Dataset: Water_images (GitHub, sk1252k5/Water_Quality). Classes: bersih, keruh, kotor.

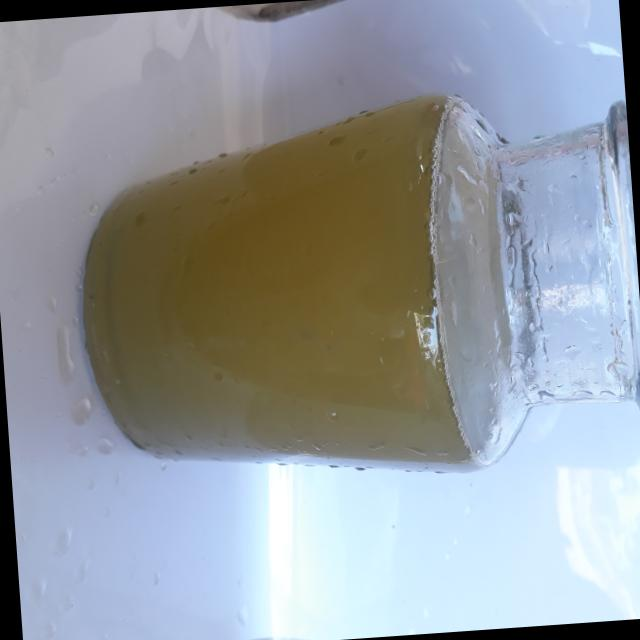
Label: keruh

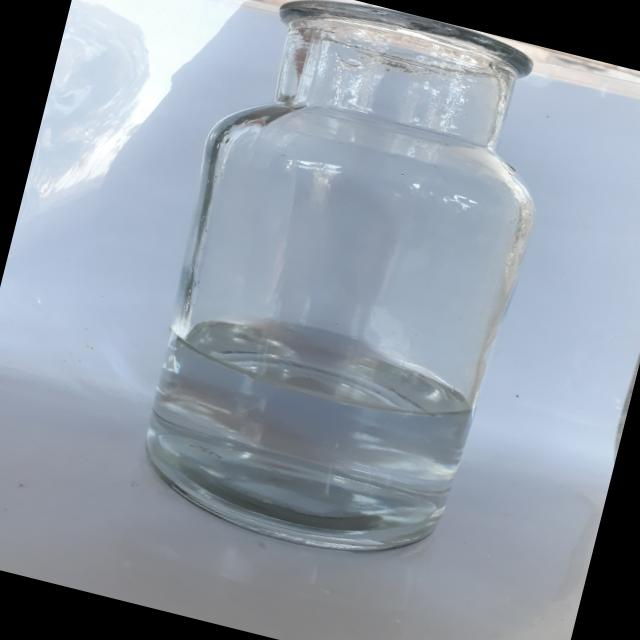
Label: bersih

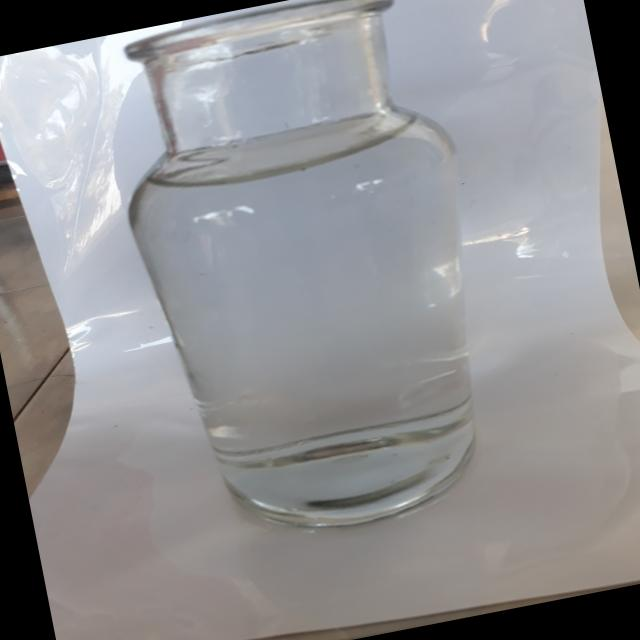
Label: bersih

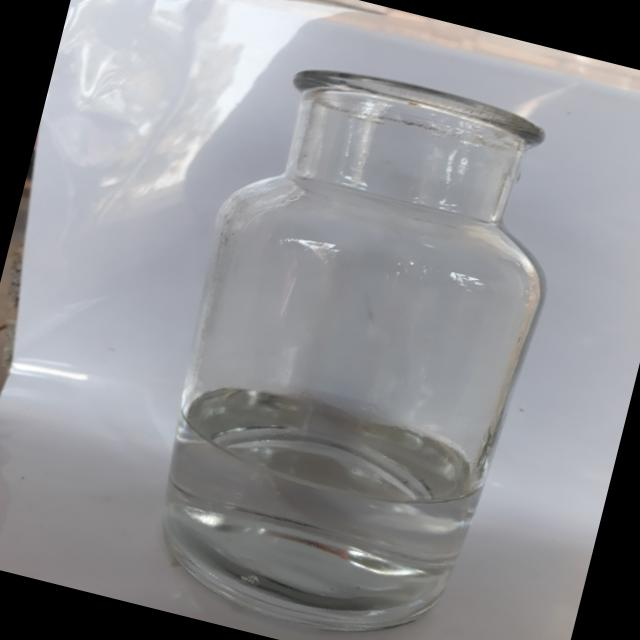
Label: bersih

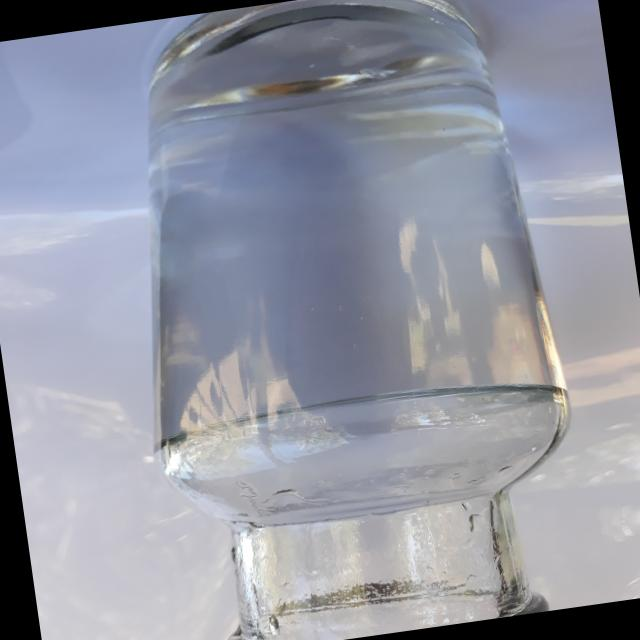
Label: bersih

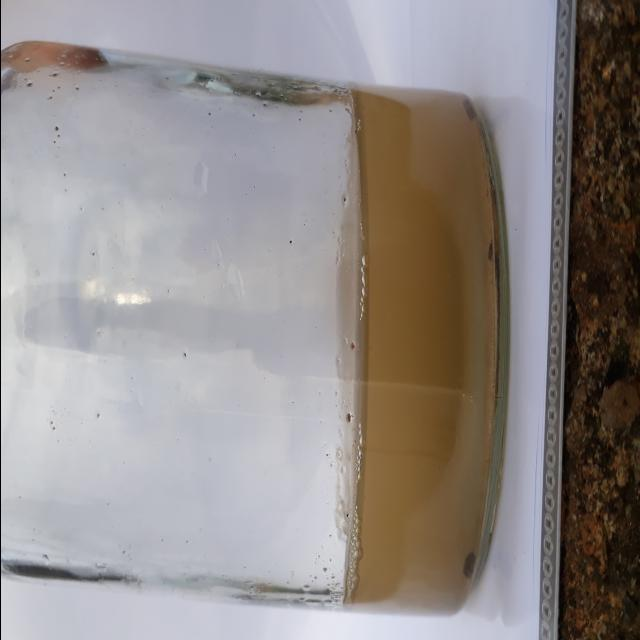
Label: kotor
